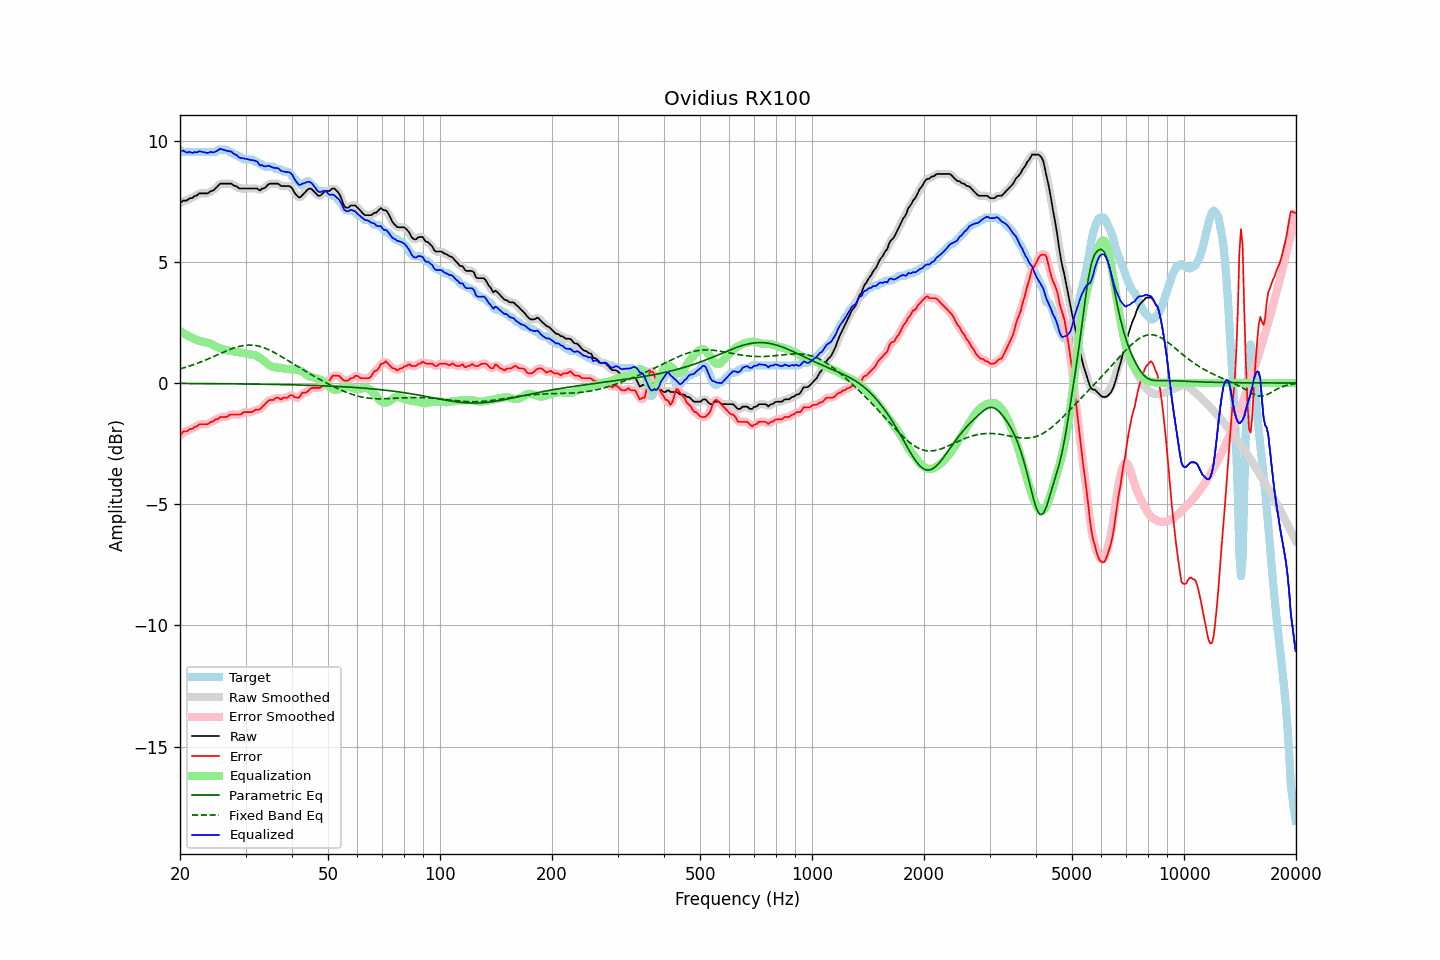

Source data for this figure (header and first rows):
frequency, raw, error, smoothed, error_smoothed, equalization, parametric_eq, fixed_band_eq, equalized_raw, equalized_smoothed, target
20.00, 7.43, -2.20, 7.44, -2.18, 2.15, -0.02, 0.59, 9.58, 9.59, 9.63
20.20, 7.48, -2.10, 7.47, -2.11, 2.11, -0.02, 0.60, 9.59, 9.58, 9.58
20.40, 7.53, -2.00, 7.50, -2.05, 2.07, -0.02, 0.62, 9.59, 9.57, 9.53
20.61, 7.53, -2.00, 7.53, -2.00, 2.03, -0.02, 0.64, 9.55, 9.55, 9.53
20.81, 7.53, -2.00, 7.55, -1.97, 1.99, -0.02, 0.66, 9.52, 9.54, 9.53
21.02, 7.57, -1.96, 7.57, -1.95, 1.95, -0.02, 0.68, 9.52, 9.52, 9.53
21.23, 7.63, -1.90, 7.60, -1.93, 1.91, -0.02, 0.70, 9.54, 9.51, 9.53
21.44, 7.63, -1.90, 7.64, -1.89, 1.88, -0.02, 0.73, 9.51, 9.52, 9.53
21.66, 7.65, -1.88, 7.67, -1.86, 1.85, -0.02, 0.75, 9.50, 9.52, 9.53
21.87, 7.72, -1.81, 7.69, -1.83, 1.82, -0.02, 0.77, 9.54, 9.51, 9.53
22.09, 7.73, -1.80, 7.74, -1.79, 1.79, -0.02, 0.80, 9.52, 9.53, 9.53
22.31, 7.77, -1.76, 7.78, -1.75, 1.76, -0.02, 0.82, 9.53, 9.54, 9.53
22.54, 7.83, -1.70, 7.81, -1.72, 1.74, -0.02, 0.85, 9.57, 9.55, 9.53
22.76, 7.83, -1.70, 7.83, -1.70, 1.72, -0.02, 0.87, 9.55, 9.55, 9.53
22.99, 7.83, -1.70, 7.83, -1.69, 1.71, -0.02, 0.90, 9.54, 9.54, 9.53
23.22, 7.83, -1.70, 7.83, -1.70, 1.69, -0.02, 0.92, 9.52, 9.52, 9.53
23.45, 7.83, -1.70, 7.82, -1.70, 1.68, -0.02, 0.95, 9.51, 9.51, 9.53
23.69, 7.83, -1.70, 7.84, -1.69, 1.67, -0.02, 0.98, 9.50, 9.51, 9.53
23.92, 7.86, -1.67, 7.87, -1.66, 1.65, -0.02, 1.01, 9.51, 9.51, 9.53
24.16, 7.92, -1.61, 7.90, -1.63, 1.62, -0.02, 1.04, 9.54, 9.52, 9.53
24.40, 7.93, -1.60, 7.94, -1.59, 1.59, -0.03, 1.07, 9.52, 9.53, 9.53
24.65, 7.97, -1.56, 7.98, -1.55, 1.56, -0.03, 1.10, 9.52, 9.53, 9.53
24.89, 8.03, -1.50, 8.02, -1.53, 1.52, -0.03, 1.13, 9.55, 9.54, 9.53
25.14, 8.09, -1.50, 8.10, -1.49, 1.49, -0.03, 1.16, 9.58, 9.59, 9.59
25.39, 8.16, -1.47, 8.16, -1.45, 1.46, -0.03, 1.19, 9.62, 9.62, 9.63
25.65, 8.23, -1.40, 8.21, -1.42, 1.44, -0.03, 1.22, 9.67, 9.65, 9.63
25.91, 8.23, -1.40, 8.23, -1.40, 1.42, -0.03, 1.24, 9.65, 9.65, 9.63
26.16, 8.23, -1.40, 8.24, -1.40, 1.40, -0.03, 1.27, 9.62, 9.63, 9.63
26.43, 8.23, -1.40, 8.23, -1.40, 1.38, -0.03, 1.30, 9.60, 9.60, 9.63
26.69, 8.23, -1.40, 8.23, -1.38, 1.36, -0.03, 1.33, 9.59, 9.59, 9.63
26.96, 8.23, -1.36, 8.23, -1.35, 1.34, -0.03, 1.36, 9.57, 9.58, 9.59
27.23, 8.23, -1.30, 8.23, -1.32, 1.33, -0.03, 1.39, 9.56, 9.56, 9.53
27.50, 8.23, -1.30, 8.21, -1.30, 1.32, -0.03, 1.41, 9.55, 9.53, 9.53
27.77, 8.17, -1.30, 8.18, -1.29, 1.32, -0.03, 1.44, 9.49, 9.50, 9.47
28.05, 8.13, -1.30, 8.15, -1.30, 1.31, -0.03, 1.46, 9.43, 9.45, 9.43
28.33, 8.13, -1.30, 8.11, -1.30, 1.29, -0.03, 1.48, 9.42, 9.40, 9.43
28.62, 8.07, -1.30, 8.07, -1.31, 1.28, -0.04, 1.50, 9.36, 9.35, 9.37
28.90, 8.03, -1.30, 8.05, -1.30, 1.27, -0.04, 1.52, 9.30, 9.32, 9.33
29.19, 8.03, -1.30, 8.03, -1.27, 1.26, -0.04, 1.53, 9.29, 9.29, 9.33
29.48, 8.03, -1.23, 8.02, -1.24, 1.25, -0.04, 1.54, 9.28, 9.27, 9.26
29.78, 8.03, -1.20, 8.03, -1.21, 1.24, -0.04, 1.55, 9.27, 9.27, 9.23
30.08, 8.03, -1.20, 8.03, -1.19, 1.22, -0.04, 1.56, 9.25, 9.25, 9.23
30.38, 8.03, -1.20, 8.03, -1.20, 1.21, -0.04, 1.57, 9.24, 9.24, 9.23
30.68, 8.03, -1.20, 8.03, -1.20, 1.19, -0.04, 1.57, 9.22, 9.22, 9.23
30.99, 8.03, -1.20, 8.03, -1.20, 1.18, -0.04, 1.57, 9.21, 9.21, 9.23
31.30, 8.03, -1.20, 8.03, -1.18, 1.17, -0.04, 1.57, 9.20, 9.20, 9.23
31.61, 8.03, -1.15, 8.03, -1.15, 1.16, -0.04, 1.56, 9.19, 9.19, 9.18
31.93, 8.03, -1.10, 8.03, -1.12, 1.14, -0.04, 1.55, 9.17, 9.17, 9.13
32.24, 8.03, -1.10, 8.00, -1.10, 1.11, -0.05, 1.54, 9.14, 9.11, 9.13
32.57, 7.98, -1.10, 7.99, -1.09, 1.07, -0.05, 1.52, 9.05, 9.06, 9.07
32.89, 7.95, -1.08, 7.98, -1.06, 1.02, -0.05, 1.51, 8.98, 9.01, 9.03
33.22, 8.03, -0.99, 7.99, -1.00, 0.97, -0.05, 1.49, 9.00, 8.97, 9.02
33.55, 8.03, -0.93, 8.03, -0.93, 0.92, -0.05, 1.46, 8.95, 8.95, 8.96
33.89, 8.07, -0.86, 8.08, -0.86, 0.87, -0.05, 1.44, 8.94, 8.96, 8.93
34.23, 8.13, -0.79, 8.13, -0.79, 0.82, -0.05, 1.41, 8.95, 8.95, 8.93
34.57, 8.20, -0.72, 8.19, -0.74, 0.77, -0.05, 1.38, 8.97, 8.95, 8.93
34.92, 8.23, -0.70, 8.22, -0.71, 0.72, -0.05, 1.35, 8.95, 8.94, 8.93
35.27, 8.23, -0.70, 8.23, -0.70, 0.68, -0.06, 1.32, 8.91, 8.92, 8.93
35.62, 8.23, -0.70, 8.23, -0.68, 0.66, -0.06, 1.28, 8.89, 8.89, 8.93
35.97, 8.23, -0.64, 8.23, -0.64, 0.65, -0.06, 1.25, 8.88, 8.88, 8.87
... 635 more rows
